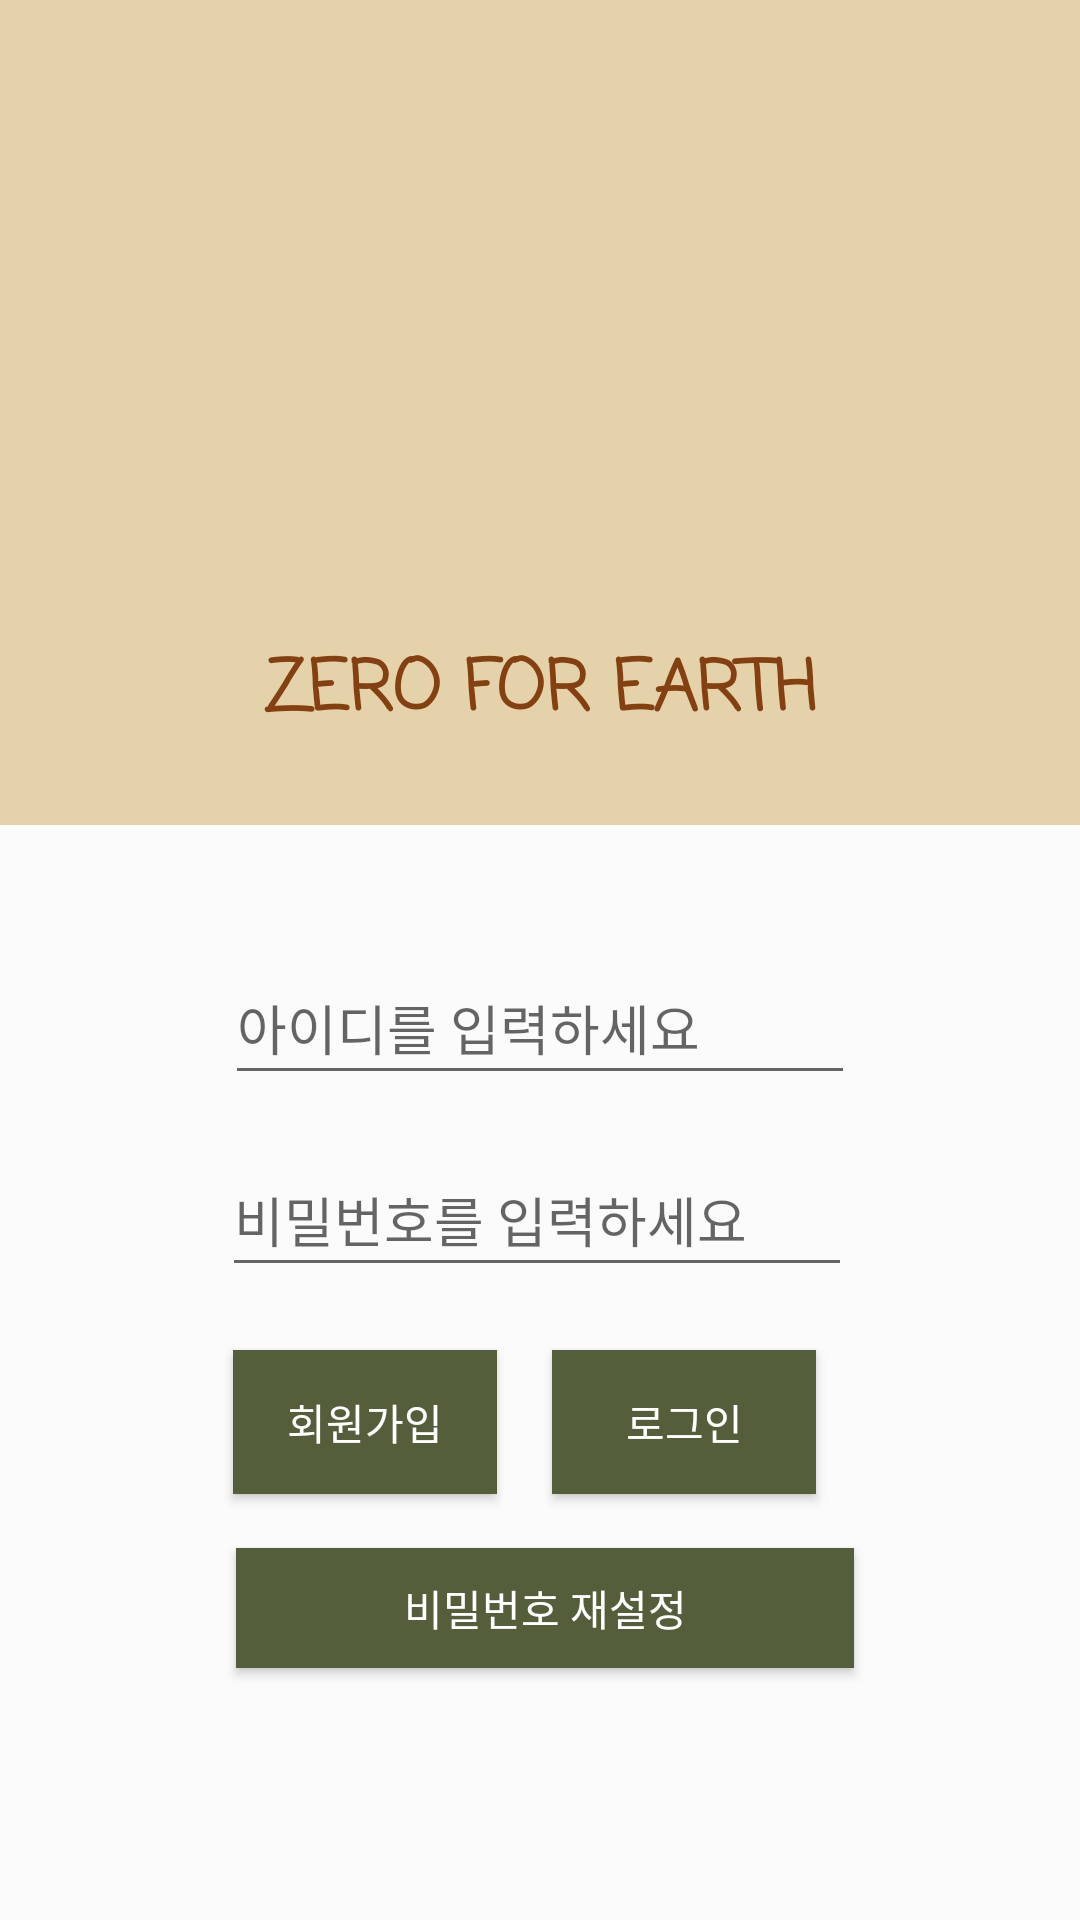

Android layout source for this screen:
<!-- AndroidManifest.xml: application theme Theme.ZeroForEarth -->
<!-- res/layout/activity_main.xml -->
<?xml version="1.0" encoding="utf-8"?>
<androidx.constraintlayout.widget.ConstraintLayout xmlns:android="http://schemas.android.com/apk/res/android"
    xmlns:app="http://schemas.android.com/apk/res-auto"
    xmlns:tools="http://schemas.android.com/tools"
    android:layout_width="match_parent"
    android:layout_height="match_parent"
    android:background="#E4D2AB"
    tools:context=".MainActivity">


    <androidx.constraintlayout.widget.ConstraintLayout
        android:id="@+id/constraintLayout"
        android:layout_width="0dp"
        android:layout_height="365dp"
        android:background="#FBFBFB"
        app:layout_constraintBottom_toBottomOf="parent"
        app:layout_constraintEnd_toEndOf="parent"
        app:layout_constraintStart_toStartOf="parent">

        <EditText
            android:id="@+id/phonenumber"
            android:layout_width="wrap_content"
            android:layout_height="48dp"
            android:layout_marginTop="42dp"
            android:ems="10"
            android:hint="아이디를 입력하세요"
            android:inputType="textEmailAddress"
            app:layout_constraintEnd_toEndOf="parent"
            app:layout_constraintStart_toStartOf="parent"
            app:layout_constraintTop_toTopOf="parent" />


        <EditText
            android:id="@+id/Passwordid"
            android:layout_width="wrap_content"
            android:layout_height="48dp"
            android:layout_marginTop="16dp"
            android:layout_marginEnd="1dp"
            android:ems="10"
            android:hint="비밀번호를 입력하세요"
            android:inputType="textPassword"
            app:layout_constraintEnd_toEndOf="@+id/phonenumber"
            app:layout_constraintTop_toBottomOf="@+id/phonenumber" />


        <androidx.appcompat.widget.AppCompatButton
            android:id="@+id/Joinbutton"
            android:layout_width="wrap_content"
            android:layout_height="48dp"
            android:layout_marginStart="100dp"
            android:layout_marginTop="18dp"
            android:layout_marginEnd="217dp"
            android:layout_marginBottom="15dp"
            android:background="#555E3A"
            android:text="회원가입"
            android:textColor="#FFFFFF"
            app:layout_constraintBottom_toTopOf="@+id/Repassword"
            app:layout_constraintEnd_toEndOf="parent"
            app:layout_constraintStart_toStartOf="parent"
            app:layout_constraintTop_toBottomOf="@+id/Passwordid" />


        <androidx.appcompat.widget.AppCompatButton
            android:id="@+id/Loginbutton"
            android:layout_width="wrap_content"
            android:layout_height="48dp"
            android:layout_marginStart="31dp"
            android:layout_marginTop="18dp"
            android:layout_marginEnd="101dp"
            android:layout_marginBottom="15dp"
            android:background="#555E3A"
            android:text="로그인"
            android:textColor="#FFFFFF"
            app:layout_constraintBottom_toTopOf="@+id/Repassword"
            app:layout_constraintEnd_toEndOf="parent"
            app:layout_constraintStart_toEndOf="@+id/Joinbutton"
            app:layout_constraintTop_toBottomOf="@+id/Passwordid" />

        <Button
            android:id="@+id/Repassword"
            android:layout_width="206dp"
            android:layout_height="40dp"
            android:layout_marginStart="105dp"
            android:layout_marginEnd="102dp"
            android:layout_marginBottom="84dp"
            android:background="#555E3A"
            android:text="비밀번호 재설정"
            android:textColor="#FFFFFF"
            app:layout_constraintBottom_toBottomOf="parent"
            app:layout_constraintEnd_toEndOf="parent"
            app:layout_constraintStart_toStartOf="parent" />


    </androidx.constraintlayout.widget.ConstraintLayout>

    <ImageView
        android:id="@+id/imageView"
        android:layout_width="276dp"
        android:layout_height="181dp"
        android:layout_marginStart="57dp"
        android:layout_marginTop="60dp"
        android:layout_marginEnd="57dp"
        android:layout_marginBottom="10dp"
        app:layout_constraintBottom_toTopOf="@+id/textView2"
        app:layout_constraintEnd_toEndOf="parent"
        app:layout_constraintStart_toStartOf="parent"
        app:layout_constraintTop_toTopOf="parent"
        app:srcCompat="@drawable/zero_logo" />

    <TextView
        android:id="@+id/textView2"
        android:layout_width="wrap_content"
        android:layout_height="wrap_content"
        android:layout_marginStart="130dp"
        android:layout_marginTop="5dp"
        android:layout_marginEnd="130dp"
        android:layout_marginBottom="70dp"
        android:elegantTextHeight="false"
        android:fontFamily="casual"
        android:text="Zero For Earth"
        android:textAlignment="center"
        android:textAllCaps="true"
        android:textColor="#854011"
        android:textIsSelectable="false"
        android:textSize="23sp"
        android:textStyle="bold"
        app:layout_constraintBottom_toTopOf="@+id/constraintLayout"
        app:layout_constraintEnd_toEndOf="parent"
        app:layout_constraintStart_toStartOf="parent"
        app:layout_constraintTop_toBottomOf="@+id/imageView" />

</androidx.constraintlayout.widget.ConstraintLayout>
<!-- resources referenced by this layout -->
<resources>
  <style name="Theme.ZeroForEarth" parent="Theme.AppCompat.Light.NoActionBar">
          
          <item name="colorPrimary">@color/purple_500</item>
          <item name="colorPrimaryVariant">@color/purple_700</item>
          <item name="colorOnPrimary">@color/white</item>
          
          <item name="colorSecondary">@color/teal_200</item>
          <item name="colorSecondaryVariant">@color/teal_700</item>
          <item name="colorOnSecondary">@color/black</item>
          
          <item name="android:statusBarColor" tools:targetApi="l">?attr/colorPrimaryVariant</item>
          
      </style>
  <!-- not gathered from this repository: default colours our renderer supplied (Android Studio template values) -->
  <color name="purple_500">#FF6200EE</color>
  <color name="purple_700">#FF3700B3</color>
  <color name="teal_200">#FF03DAC5</color>
  <color name="teal_700">#FF018786</color>
  <color name="black">#FF000000</color>
  <color name="white">#FFFFFFFF</color>
</resources>
